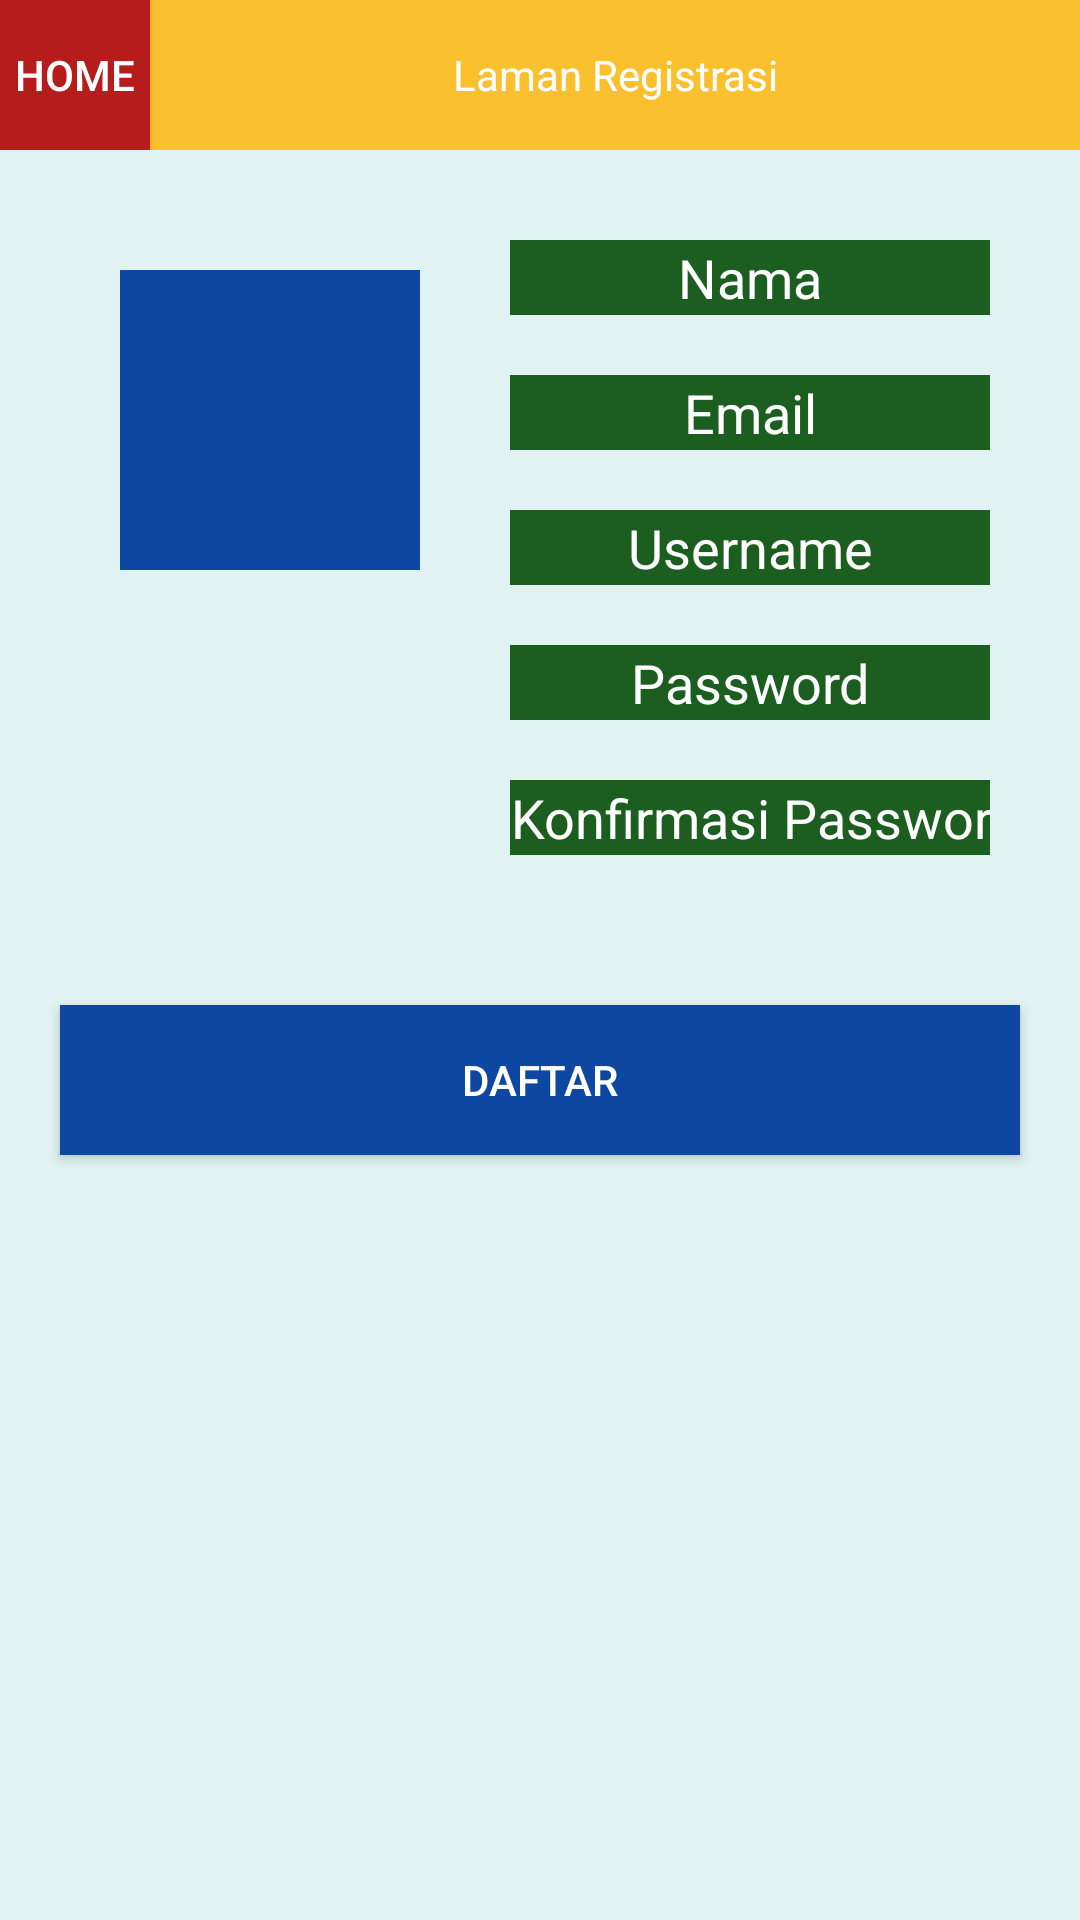

Here is an Android app screen rendered from its layout file. Give the layout XML and the strings, colors and styles it references.
<!-- AndroidManifest.xml: application theme Theme.Pembekalan_SIAKADStechoq -->
<!-- res/layout/activity_register.xml -->
<?xml version="1.0" encoding="utf-8"?>
<LinearLayout xmlns:android="http://schemas.android.com/apk/res/android"
    xmlns:app="http://schemas.android.com/apk/res-auto"
    android:layout_width="match_parent"
    android:layout_height="match_parent"
    android:background="@color/teal_50"
    android:orientation="vertical"
    android:weightSum="4">

    <LinearLayout
        android:layout_width="match_parent"
        android:layout_height="wrap_content"
        android:layout_margin="0dp"
        android:orientation="horizontal"
        android:weightSum="2">


        <androidx.appcompat.widget.AppCompatButton
            android:layout_width="50dp"
            android:layout_height="50dp"
            android:background="@color/red"
            android:text="@string/home_button"
            android:textColor="@color/white"
            android:gravity="center"
            android:layout_gravity="center"
            />

        <TextView
            android:gravity="center"
            android:layout_gravity="center"
            android:layout_width="0dp"
            android:layout_height="50dp"
            android:layout_weight="2"
            android:background="@color/orange"
            android:text="@string/registration_view_header"
            android:textAlignment="center"
            android:textColor="@color/white" />

    </LinearLayout>

    <LinearLayout
        android:layout_width="match_parent"
        android:layout_height="wrap_content"
        android:layout_margin="20dp"
        android:orientation="horizontal"
        android:weightSum="2">

        <View
            android:layout_width="100dp"
            android:layout_height="100dp"
            android:layout_margin="20dp"
            android:background="@color/blue"
            />

        <LinearLayout
            android:layout_width="match_parent"
            android:layout_height="wrap_content"
            android:orientation="vertical"
            android:weightSum="3">

            <EditText
                android:layout_width="match_parent"
                android:layout_height="25dp"
                android:layout_margin="10dp"
                android:background="@color/green"
                android:inputType="text"
                android:text="@string/field_nama"
                android:textAlignment="center"
                android:textColor="@color/white" />
            <EditText
                android:layout_width="match_parent"
                android:layout_height="25dp"
                android:layout_margin="10dp"
                android:background="@color/green"
                android:inputType="text"
                android:text="@string/field_email"
                android:textAlignment="center"
                android:textColor="@color/white" />

            <EditText
                android:layout_width="match_parent"
                android:layout_height="25dp"
                android:layout_margin="10dp"
                android:background="@color/green"
                android:inputType="text"
                android:text="@string/username_field"
                android:textAlignment="center"
                android:textColor="@color/white" />

            <EditText
                android:layout_width="match_parent"
                android:layout_height="25dp"
                android:layout_margin="10dp"
                android:background="@color/green"
                android:inputType="text"
                android:text="@string/password_field"
                android:textAlignment="center"
                android:textColor="@color/white" />
            <EditText
                android:layout_width="match_parent"
                android:layout_height="25dp"
                android:layout_margin="10dp"
                android:background="@color/green"
                android:inputType="text"
                android:text="@string/confirm_password_field"
                android:textAlignment="center"
                android:textColor="@color/white" />

        </LinearLayout>

    </LinearLayout>


    <androidx.appcompat.widget.AppCompatButton
        android:id="@+id/submit_registration"
        android:layout_width="match_parent"
        android:layout_height="50dp"
        android:layout_margin="20dp"
        android:background="@color/blue"
        android:text="@string/registration_button"
        android:textAlignment="center"
        android:textColor="@color/white" />


</LinearLayout>
<!-- resources referenced by this layout -->
<resources>
  <color name="blue">#0D47A1</color>
  <color name="green">#1B5E20</color>
  <color name="orange">#FBC02D</color>
  <color name="red">#B71C1C</color>
  <color name="teal_50">#E0F2F1</color>
  <color name="white">#FFFFFFFF</color>
  <string name="confirm_password_field">Konfirmasi Password</string>
  <string name="field_email">Email</string>
  <string name="field_nama">Nama</string>
  <string name="home_button">Home</string>
  <string name="password_field">Password</string>
  <string name="registration_button">Daftar</string>
  <string name="registration_view_header">Laman Registrasi</string>
  <string name="username_field">Username</string>
  <style name="Theme.Pembekalan_SIAKADStechoq" parent="Base.Theme.Pembekalan_SIAKADStechoq" />
  <style name="Base.Theme.Pembekalan_SIAKADStechoq" parent="Theme.Material3.DayNight.NoActionBar">
          
          
      </style>
</resources>
